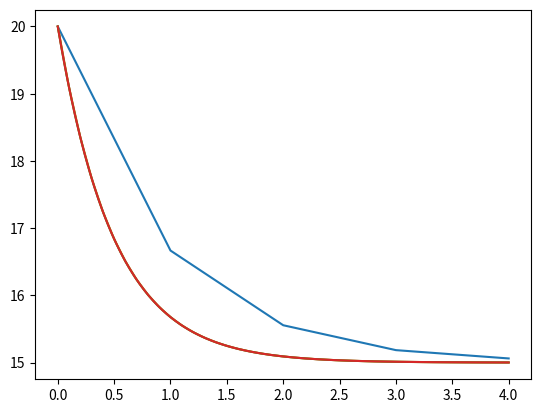

Write Python code to recreate this figure.
import numpy as np
import matplotlib.pyplot as plt

def Runge4(f, a, b, n, alpha):
    h = (b - a) / n
    x = np.linspace(a, b, n + 1)
    y = np.zeros(n + 1)

    y[0] = alpha

    for k in range(n):
        K1 = f(x[k], y[k])
        K2 = f(x[k] + h/2, y[k] + h*K1/2)
        K3 = f(x[k] + h/2, y[k] + h*K2/2)
        K4 = f(x[k] + h, y[k] + h*K3)

        y[k+1] = y[k] + h*(K1 + 2*K2 + 2*K3 + K4)/6

    return x, y

def f(t, p):
    return 30 - 2*p


for n in [4, 40, 100, 400]:
    t, p = Runge4(f, 0, 4, n, 20)
    plt.plot(t,p)

plt.show()

"""
Las 3 gráficas de n = 40, n = 100 y n = 400 hacen muy buenas aproximaciones por lo que se solapan. En cambio, la de n = 4
difiere más ya que no tienes suficientes puntos como para hacer una buena aproximación.
"""
